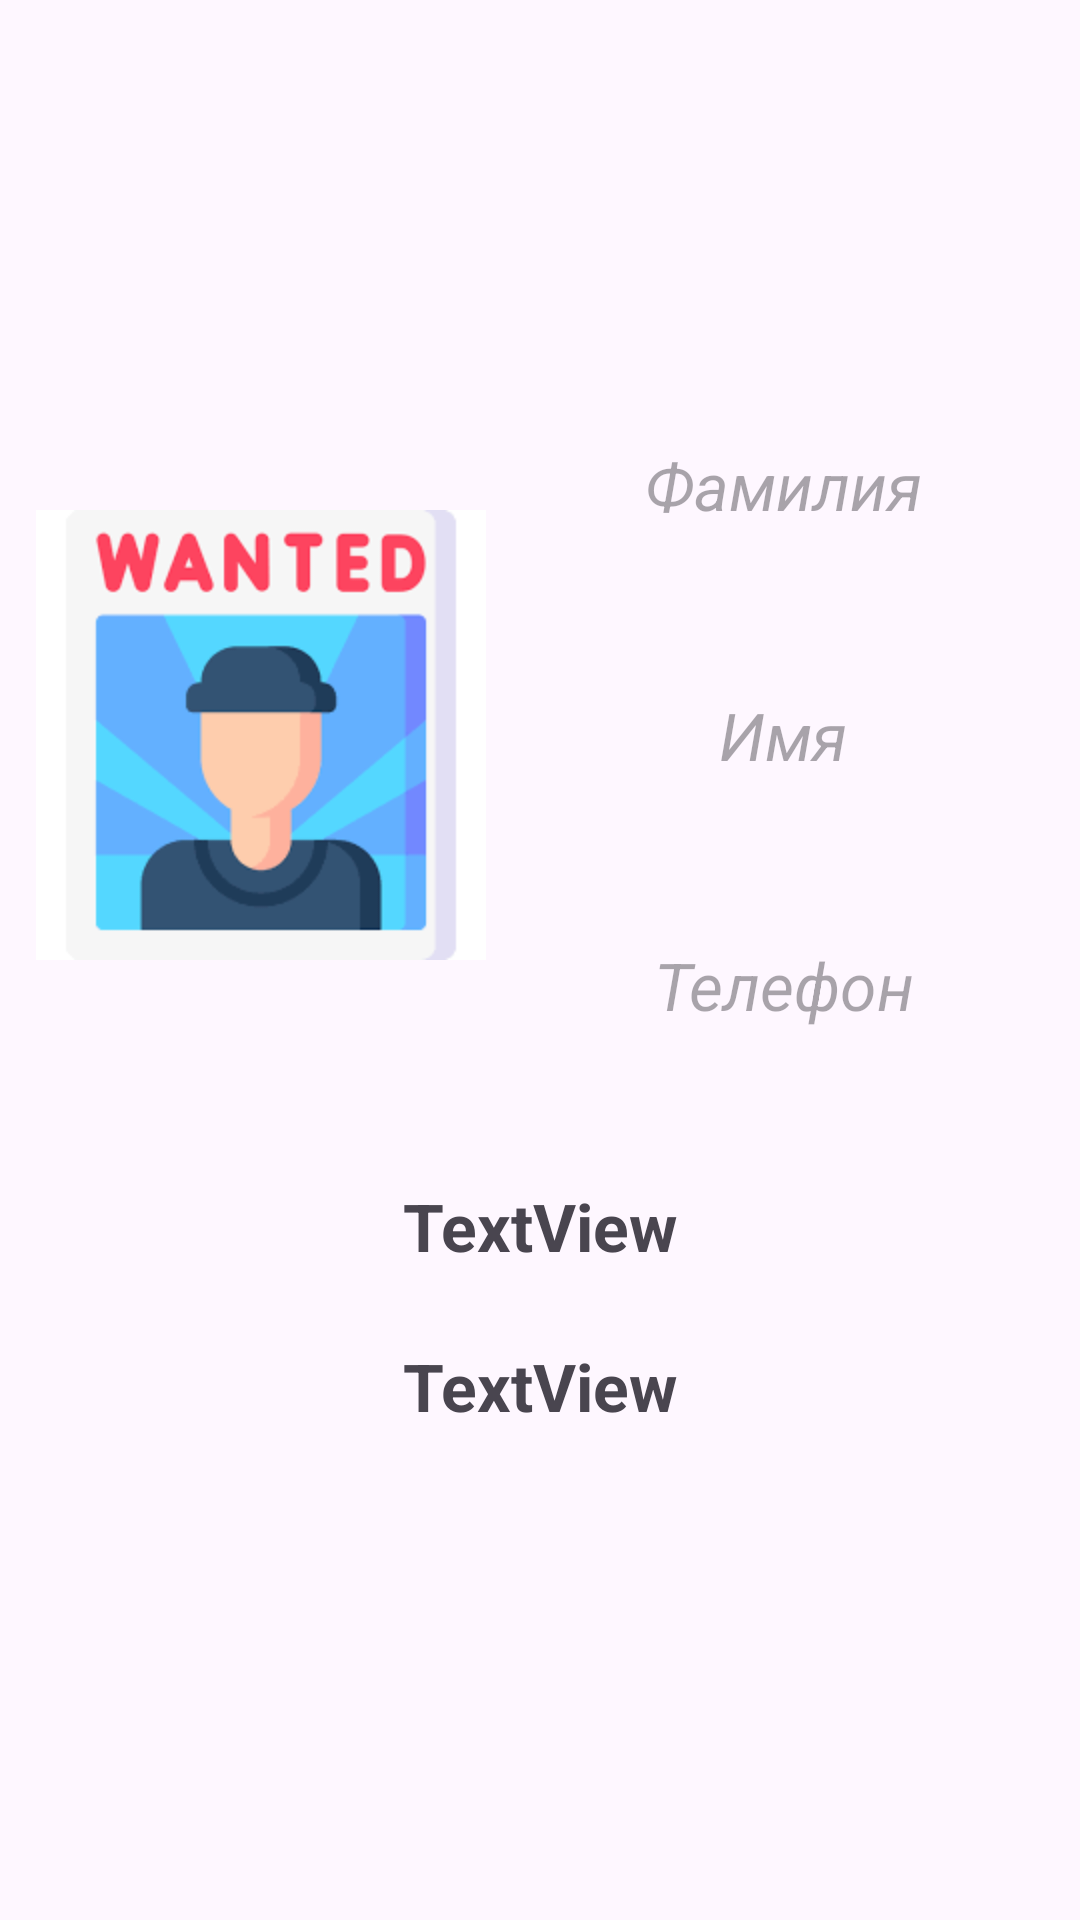

This screen was rendered from an Android layout file. Write that file and the resources it references.
<!-- AndroidManifest.xml: application theme Theme.DataPrime -->
<!-- res/layout/activity_2.xml -->
<?xml version="1.0" encoding="utf-8"?>
<androidx.constraintlayout.widget.ConstraintLayout xmlns:android="http://schemas.android.com/apk/res/android"
    xmlns:app="http://schemas.android.com/apk/res-auto"
    xmlns:tools="http://schemas.android.com/tools"
    android:id="@+id/main"
    android:layout_width="match_parent"
    android:layout_height="match_parent"
    tools:context=".Activity2">

    <androidx.appcompat.widget.Toolbar
        android:id="@+id/toolbar"
        android:layout_width="match_parent"
        android:layout_height="wrap_content"
        android:layout_marginTop="32dp"
        app:layout_constraintTop_toTopOf="parent" />

    <LinearLayout
        android:id="@+id/linearLayout4"
        android:layout_width="match_parent"
        android:layout_height="250sp"
        android:layout_marginStart="12sp"
        android:layout_marginTop="24dp"
        android:orientation="horizontal"
        app:layout_constraintTop_toBottomOf="@+id/toolbar"
        tools:layout_editor_absoluteX="1dp">

        <ImageView
            android:id="@+id/imageTv"
            android:layout_width="300sp"
            android:layout_height="250sp"
            android:layout_weight="1"
            app:srcCompat="@drawable/wanted" />

        <LinearLayout
            android:layout_width="match_parent"
            android:layout_height="match_parent"
            android:layout_weight="1"
            android:orientation="vertical">

            <TextView
                android:id="@+id/surnameText"
                android:textStyle="italic"
                android:textSize="22sp"
                android:layout_width="match_parent"
                android:layout_height="match_parent"
                android:layout_weight="1"
                android:gravity="center"
                android:hint="Фамилия" />

            <TextView
                android:id="@+id/nameText"
                android:textStyle="italic"
                android:textSize="22sp"
                android:layout_width="match_parent"
                android:layout_height="match_parent"
                android:layout_weight="1"
                android:gravity="center"
                android:hint="Имя" />

            <TextView
                android:id="@+id/phoneText"
                android:textStyle="italic"
                android:textSize="22sp"
                android:layout_width="match_parent"
                android:layout_height="match_parent"
                android:layout_weight="1"
                android:gravity="center"
                android:hint="Телефон" />
        </LinearLayout>


    </LinearLayout>

    <TextView
        android:id="@+id/textTv1"
        android:textStyle="bold"
        android:textSize="22sp"
        android:layout_width="wrap_content"
        android:layout_height="wrap_content"
        android:layout_marginTop="24dp"
        android:text="TextView"
        app:layout_constraintEnd_toEndOf="parent"
        app:layout_constraintStart_toStartOf="parent"
        app:layout_constraintTop_toBottomOf="@+id/linearLayout4" />

    <TextView
        android:id="@+id/textTv2"
        android:textStyle="bold"
        android:textSize="22sp"
        android:layout_width="wrap_content"
        android:layout_height="wrap_content"
        android:layout_marginTop="24dp"
        android:text="TextView"
        app:layout_constraintEnd_toEndOf="parent"
        app:layout_constraintStart_toStartOf="parent"
        app:layout_constraintTop_toBottomOf="@+id/textTv1" />
</androidx.constraintlayout.widget.ConstraintLayout>
<!-- resources referenced by this layout -->
<resources>
  <!-- drawable wanted: png bitmap (drawable, 4480 bytes) -->
  <style name="Theme.DataPrime" parent="Base.Theme.DataPrime" />
  <style name="Base.Theme.DataPrime" parent="Theme.Material3.DayNight.NoActionBar">
          
          
      </style>
</resources>
